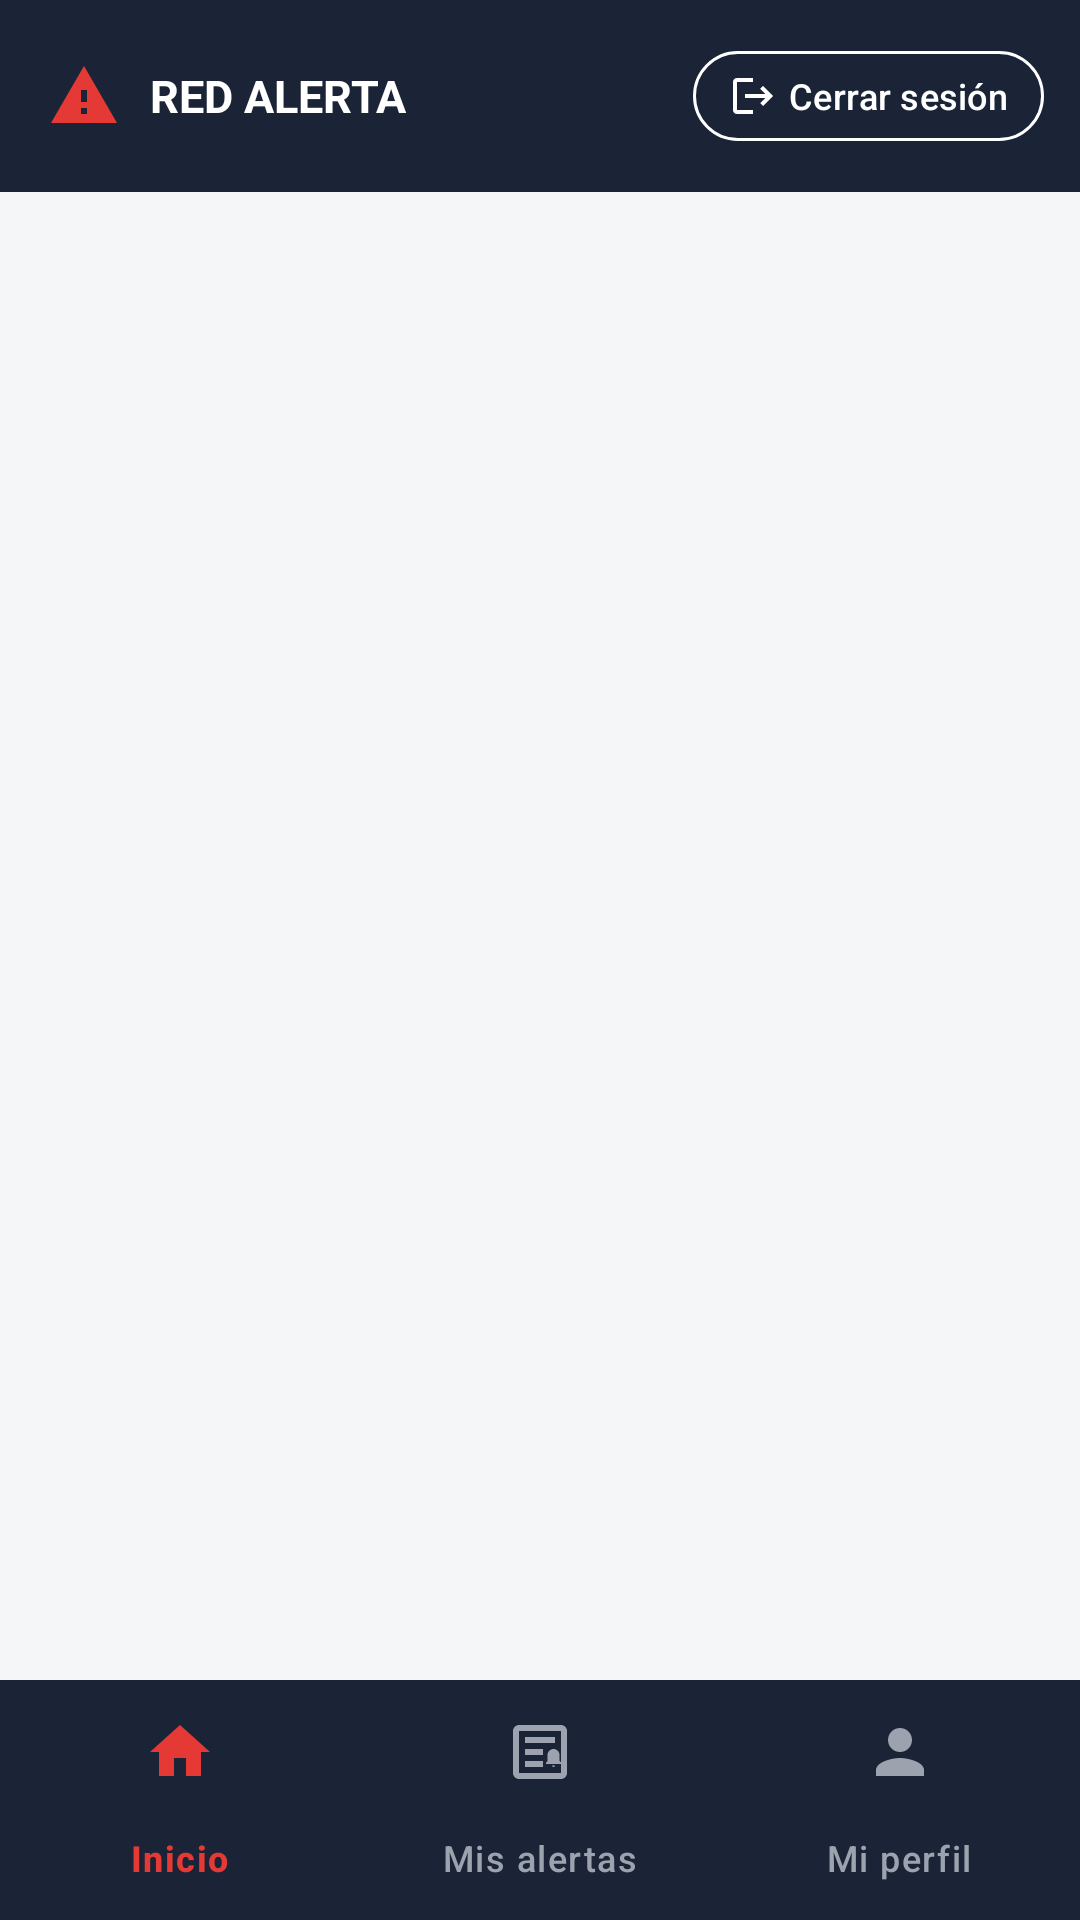

Write the Android layout XML for this screen, with the resource values it uses.
<!-- AndroidManifest.xml: activity theme Theme.RedAlerta.Light -->
<!-- res/layout/activity_main.xml -->
<?xml version="1.0" encoding="utf-8"?>
<androidx.coordinatorlayout.widget.CoordinatorLayout xmlns:android="http://schemas.android.com/apk/res/android"
    xmlns:app="http://schemas.android.com/apk/res-auto"
    xmlns:tools="http://schemas.android.com/tools"
    android:layout_width="match_parent"
    android:layout_height="match_parent"
    android:background="@color/ra_light_bg"
    tools:context=".ui.MainActivity">

    
    <LinearLayout
        android:layout_width="match_parent"
        android:layout_height="match_parent"
        android:orientation="vertical">

        
        <com.google.android.material.appbar.MaterialToolbar
            android:id="@+id/toolbar"
            android:layout_width="match_parent"
            android:layout_height="?attr/actionBarSize"
            android:background="@color/ra_topbar"
            app:titleTextColor="@color/ra_white">

            
            <LinearLayout
                android:layout_width="wrap_content"
                android:layout_height="match_parent"
                android:gravity="center_vertical"
                android:orientation="horizontal">

                <ImageView
                    android:layout_width="24dp"
                    android:layout_height="24dp"
                    android:contentDescription="@null"
                    android:src="@drawable/ic_warning"
                    app:tint="@color/ra_red" />

                <TextView
                    android:layout_width="wrap_content"
                    android:layout_height="wrap_content"
                    android:layout_marginStart="10dp"
                    android:text="RED ALERTA"
                    android:textColor="@color/ra_white"
                    android:textSize="15sp"
                    android:textStyle="bold" />
            </LinearLayout>

            
            <com.google.android.material.button.MaterialButton
                android:id="@+id/btnSalir"
                style="@style/Widget.Material3.Button.OutlinedButton"
                android:layout_width="wrap_content"
                android:layout_height="38dp"
                android:layout_gravity="end"
                android:layout_marginEnd="12dp"
                android:paddingHorizontal="12dp"
                android:text="Cerrar sesión"
                android:textColor="@color/ra_white"
                android:textSize="12sp"
                app:cornerRadius="19dp"
                app:icon="@drawable/ic_logout"
                app:iconSize="16dp"
                app:iconTint="@color/ra_white"
                app:strokeColor="@color/ra_white" />
        </com.google.android.material.appbar.MaterialToolbar>

        
        <androidx.fragment.app.FragmentContainerView
            android:id="@+id/fragmentContainer"
            android:layout_width="match_parent"
            android:layout_height="0dp"
            android:layout_weight="1" />
    </LinearLayout>

    
    <com.google.android.material.bottomnavigation.BottomNavigationView
        android:id="@+id/bottomNavigation"
        android:layout_width="match_parent"
        android:layout_height="wrap_content"
        android:layout_gravity="bottom"
        android:background="@color/ra_topbar"
        app:elevation="8dp"
        app:itemIconTint="@color/ra_bottom_nav_colors"
        app:itemTextColor="@color/ra_bottom_nav_colors"
        app:labelVisibilityMode="labeled"
        app:menu="@menu/bottom_nav_menu" />

</androidx.coordinatorlayout.widget.CoordinatorLayout>
<!-- resources referenced by this layout -->
<resources>
  <color name="ra_light_bg">#F5F6F8</color>
  <color name="ra_red">#E53935</color>
  <color name="ra_topbar">#1A2436</color>
  <color name="ra_white">#FFFFFF</color>
  <!-- drawable ic_logout (drawable) -->
  <?xml version="1.0" encoding="utf-8"?>
  <vector xmlns:android="http://schemas.android.com/apk/res/android"
      android:width="24dp" android:height="24dp"
      android:viewportWidth="24" android:viewportHeight="24">
      <path android:fillColor="#FFFFFF" android:pathData="M17,7l-1.41,1.41L18.17,11H8v2h10.17l-2.58,2.58L17,17l5,-5zM4,5h8V3H4c-1.1,0 -2,0.9 -2,2v14c0,1.1 0.9,2 2,2h8v-2H4V5z"/>
  </vector>
  <!-- drawable ic_warning (drawable) -->
  <?xml version="1.0" encoding="utf-8"?>
  <vector xmlns:android="http://schemas.android.com/apk/res/android"
      android:width="24dp" android:height="24dp"
      android:viewportWidth="24" android:viewportHeight="24">
      <path android:fillColor="#E53935" android:pathData="M1,21h22L12,2 1,21zM13,18h-2v-2h2v2zM13,14h-2v-4h2v4z"/>
  </vector>
  <style name="Theme.RedAlerta.Light" parent="Theme.Material3.Light.NoActionBar">
          <item name="colorPrimary">@color/ra_red</item>
          <item name="colorOnPrimary">@color/ra_white</item>
          <item name="colorSecondary">@color/ra_red</item>
          <item name="android:colorBackground">@color/ra_light_bg</item>
          <item name="colorSurface">@color/ra_light_card</item>
          <item name="colorOnSurface">@color/ra_light_text</item>
          <item name="colorOnBackground">@color/ra_light_text</item>
          <item name="android:textColorPrimary">@color/ra_light_text</item>
          <item name="android:textColorSecondary">@color/ra_light_text_secondary</item>
          <item name="android:statusBarColor">@color/ra_topbar</item>
          <item name="android:navigationBarColor">@color/ra_light_bg</item>
          <item name="android:windowLightStatusBar">false</item>
          <item name="android:windowLightNavigationBar">true</item>
      </style>
  <color name="ra_light_card">#FFFFFF</color>
  <color name="ra_light_text">#1A1A1A</color>
  <color name="ra_light_text_secondary">#6B7280</color>
</resources>
